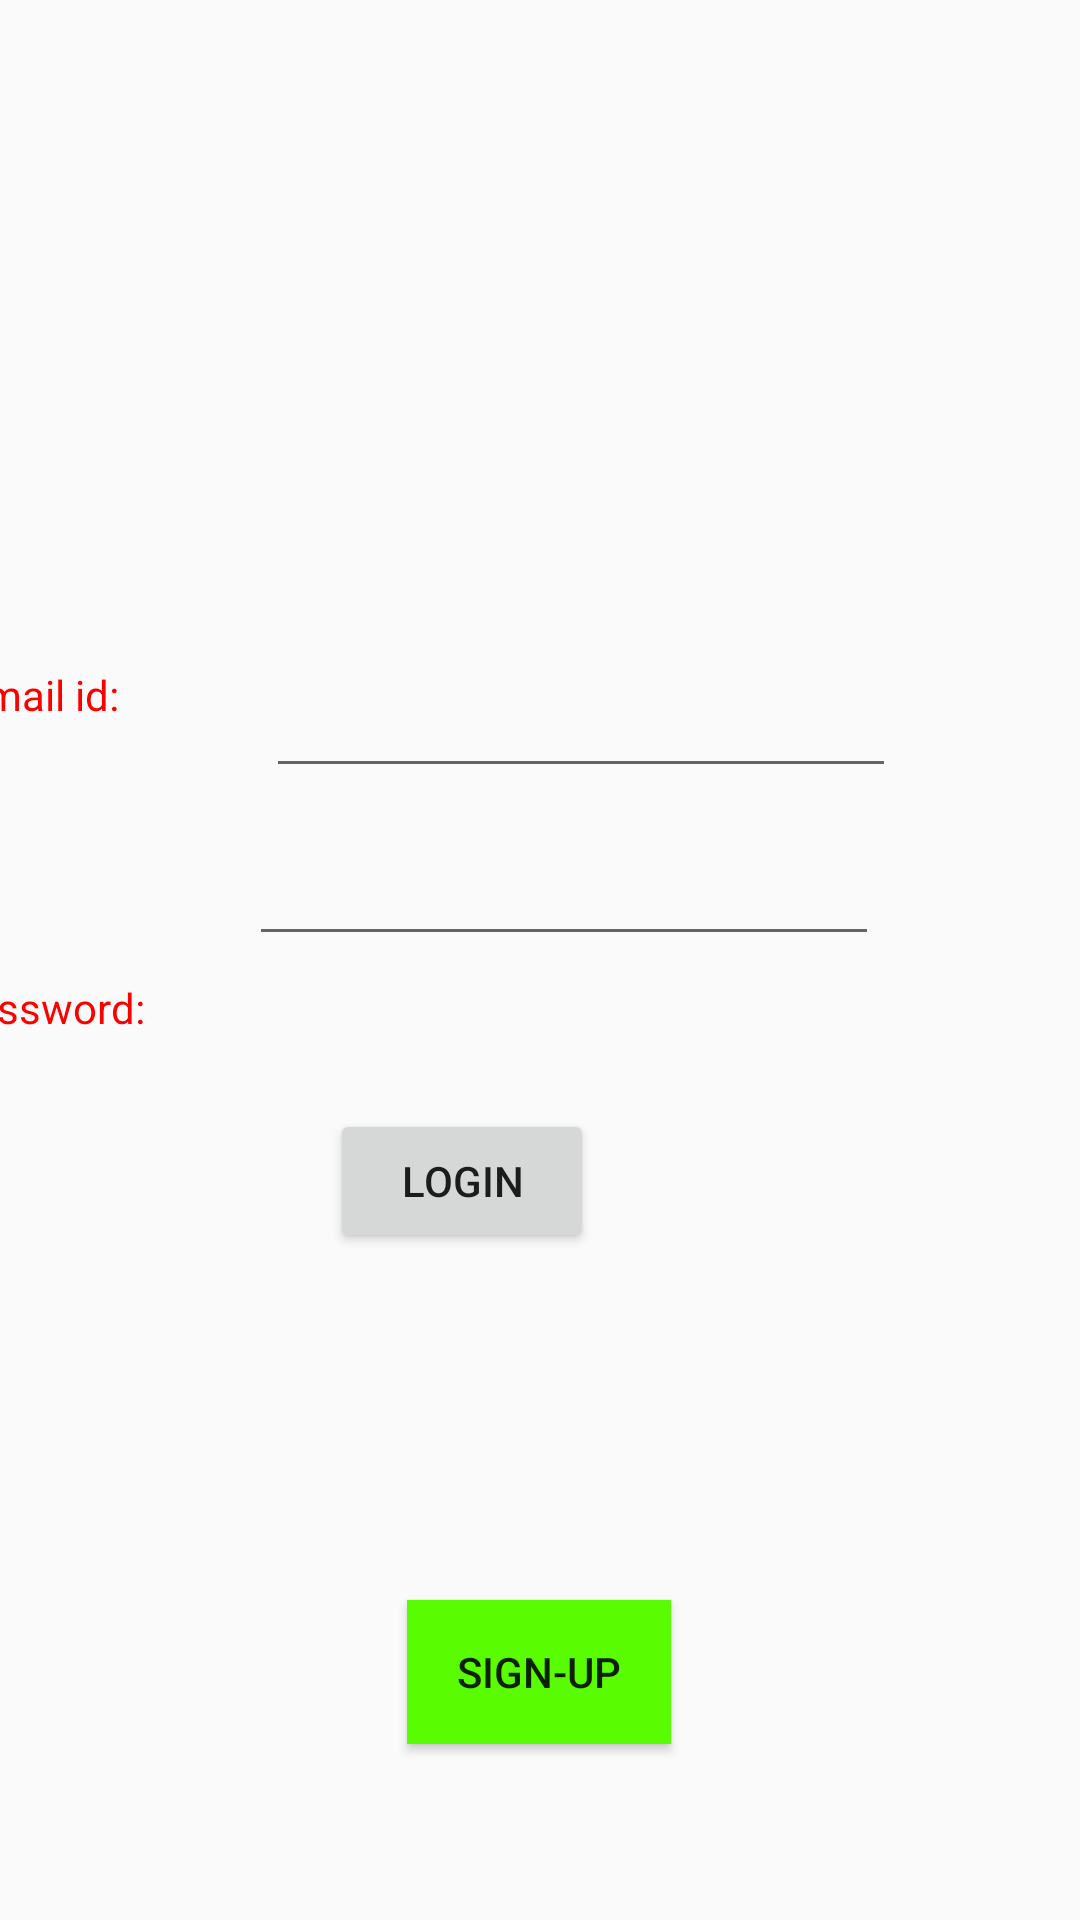

The Android layout XML behind this screen, and the referenced resources:
<!-- AndroidManifest.xml: application theme AppTheme -->
<!-- res/layout/activity_loginsignup.xml -->
<?xml version="1.0" encoding="utf-8"?>
<androidx.constraintlayout.widget.ConstraintLayout xmlns:android="http://schemas.android.com/apk/res/android"
    xmlns:app="http://schemas.android.com/apk/res-auto"
    xmlns:tools="http://schemas.android.com/tools"
    android:layout_width="match_parent"
    android:layout_height="match_parent"
    tools:context=".loginsignup">

    <Button
        android:id="@+id/button3"
        android:layout_width="wrap_content"
        android:layout_height="wrap_content"
        android:layout_marginStart="161dp"
        android:layout_marginTop="5dp"
        android:layout_marginEnd="162dp"
        android:text="login"
        app:layout_constraintBottom_toBottomOf="parent"
        app:layout_constraintEnd_toEndOf="parent"
        app:layout_constraintHorizontal_bias="1.0"
        app:layout_constraintStart_toStartOf="parent"
        app:layout_constraintTop_toBottomOf="@+id/editTextTextPassword"
        app:layout_constraintVertical_bias="0.171" />

    <EditText
        android:id="@+id/editTextTextEmailAddress"
        android:layout_width="wrap_content"
        android:layout_height="wrap_content"
        android:layout_marginStart="24dp"
        android:layout_marginEnd="101dp"
        android:ems="10"
        android:inputType="textEmailAddress"
        app:layout_constraintBottom_toTopOf="@+id/button4"
        app:layout_constraintEnd_toEndOf="parent"
        app:layout_constraintStart_toEndOf="@+id/textView4"
        app:layout_constraintTop_toTopOf="parent"
        app:layout_constraintVertical_bias="0.45" />

    <EditText
        android:id="@+id/editTextTextPassword"
        android:layout_width="wrap_content"
        android:layout_height="wrap_content"
        android:layout_marginStart="17dp"
        android:layout_marginEnd="101dp"
        android:ems="10"
        android:inputType="textPassword"
        app:layout_constraintBottom_toBottomOf="parent"
        app:layout_constraintEnd_toEndOf="parent"
        app:layout_constraintStart_toEndOf="@+id/textView5"
        app:layout_constraintTop_toBottomOf="@+id/textView8"
        app:layout_constraintVertical_bias="0.488" />

    <TextView
        android:id="@+id/textView4"
        android:layout_width="wrap_content"
        android:layout_height="wrap_content"
        android:layout_marginStart="27dp"
        android:layout_marginTop="70dp"
        android:layout_marginEnd="25dp"
        android:layout_marginBottom="25dp"
        android:text="email id:"
        android:textAlignment="center"
        android:textColor="#FC0000 "
        app:layout_constraintBottom_toBottomOf="@+id/button3"
        app:layout_constraintEnd_toStartOf="@+id/editTextTextEmailAddress"
        app:layout_constraintStart_toStartOf="parent"
        app:layout_constraintTop_toTopOf="parent" />

    <TextView
        android:id="@+id/textView5"
        android:layout_width="67dp"
        android:layout_height="19dp"
        android:layout_marginStart="16dp"
        android:layout_marginEnd="17dp"
        android:layout_marginBottom="45dp"
        android:text="password:"
        android:textAlignment="center"
        android:textColor="#FC0000 "
        app:layout_constraintBottom_toBottomOf="parent"
        app:layout_constraintEnd_toStartOf="@+id/editTextTextPassword"
        app:layout_constraintHorizontal_bias="1.0"
        app:layout_constraintStart_toStartOf="parent"
        app:layout_constraintTop_toBottomOf="@+id/textView4"
        app:layout_constraintVertical_bias="0.255" />

    <Button
        android:id="@+id/button4"
        android:layout_width="wrap_content"
        android:layout_height="wrap_content"
        android:layout_marginStart="161dp"
        android:layout_marginTop="57dp"
        android:layout_marginEnd="162dp"
        android:background="@drawable/signupbutton"
        android:text="Sign-up"
        app:layout_constraintBottom_toBottomOf="parent"
        app:layout_constraintEnd_toEndOf="parent"
        app:layout_constraintStart_toStartOf="parent"
        app:layout_constraintTop_toBottomOf="@+id/button3" />

    <TextView
        android:id="@+id/textView8"
        android:layout_width="wrap_content"
        android:layout_height="wrap_content"
        android:layout_marginTop="17dp"
        android:layout_marginBottom="648dp"
        android:text="HMON"
        android:textSize="50dp"
        android:textColor="#584E42"
        app:layout_constraintBottom_toBottomOf="parent"
        app:layout_constraintEnd_toEndOf="parent"
        app:layout_constraintStart_toStartOf="parent"
        app:layout_constraintTop_toTopOf="parent" />

</androidx.constraintlayout.widget.ConstraintLayout>
<!-- resources referenced by this layout -->
<resources>
  <!-- drawable signupbutton (drawable) -->
  <?xml version="1.0" encoding="utf-8"?>
  <shape xmlns:android="http://schemas.android.com/apk/res/android" android:shape="rectangle">
      <solid android:color="#59FC00 "/>
  
  </shape>
  <style name="AppTheme" parent="Theme.AppCompat.Light.DarkActionBar">
      <item name="colorPrimary">@color/colorPrimary</item>
          <item name="colorPrimaryDark">@color/colorPrimaryDark</item>
          <item name="colorAccent">@color/colorAccent</item>
      </style>
  <!-- not gathered from this repository: default colours our renderer supplied (Android Studio template values) -->
  <color name="colorPrimary">#FF6200EE</color>
  <color name="colorPrimaryDark">#FF3700B3</color>
  <color name="colorAccent">#FF03DAC5</color>
</resources>
